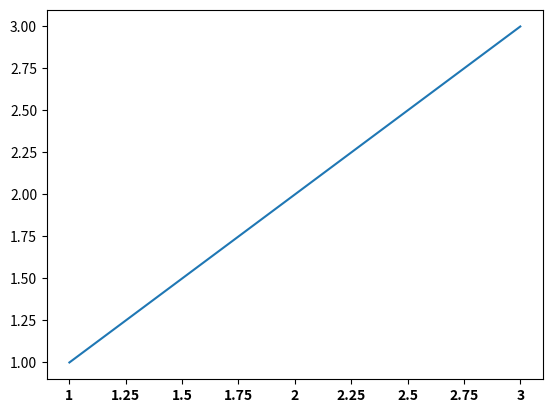

Reproduce this figure in Python.
import matplotlib
matplotlib.use("Agg")
import matplotlib.pyplot as plt
import matplotlib.ticker as ticker

fig, ax = plt.subplots()
ax.plot([1, 2, 3], [1, 2, 3])
ax.xaxis.set_major_formatter(ticker.FuncFormatter(lambda x, pos: f"{x:g}"))
for label in ax.get_xticklabels():
    label.set_fontweight("bold")
fig.savefig("test_bold.png")
